10-way image classification set "dataset" from GitHub (Navoneel-nath/Flipkart-Grid-6.0); label vocabulary: garlic, ginger, guava, lemon, tomato, apple, cucumber, green chili, onion, potato.

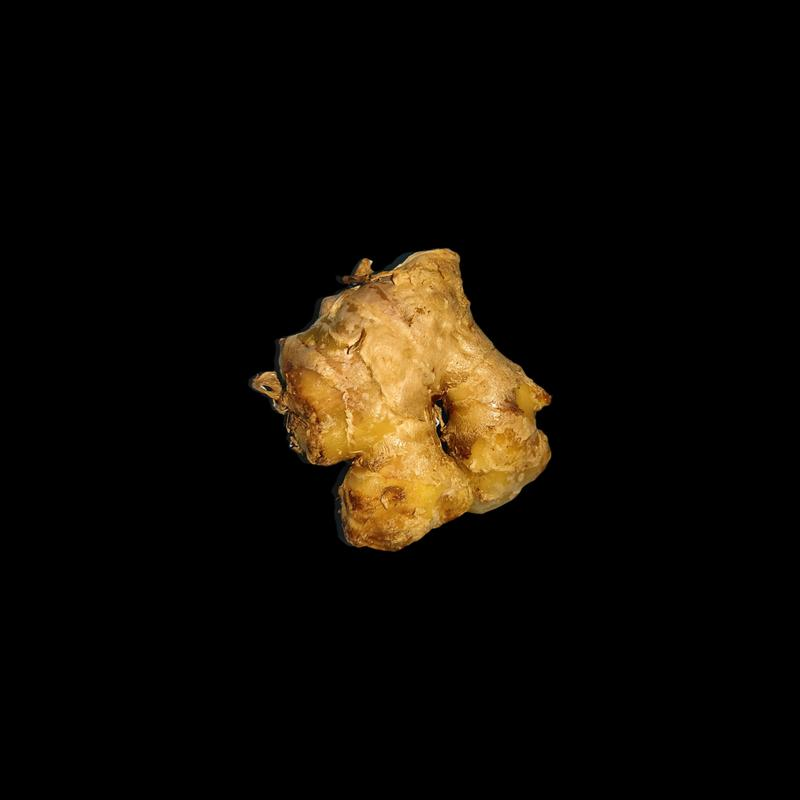
Label: ginger

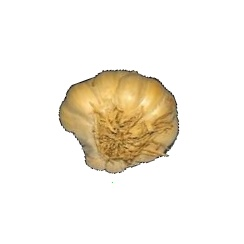
Label: garlic

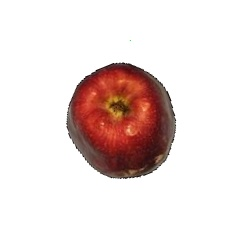
Label: apple

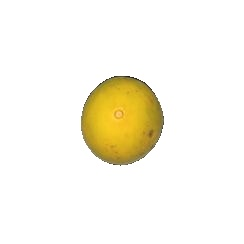
Label: lemon

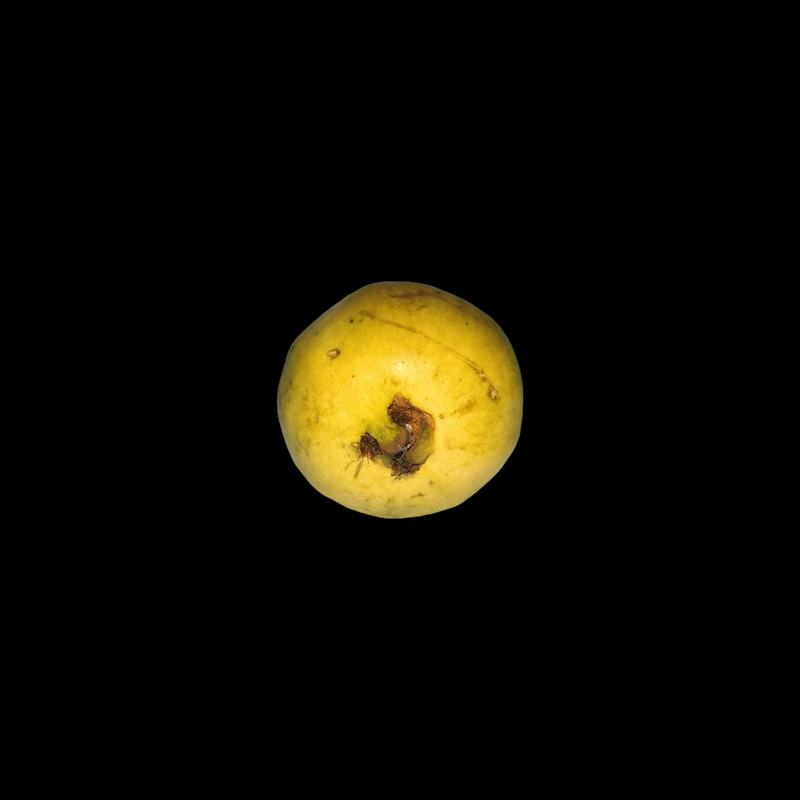
Label: guava

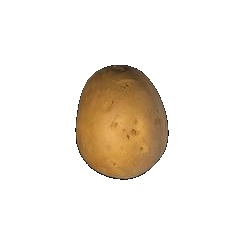
Label: potato
